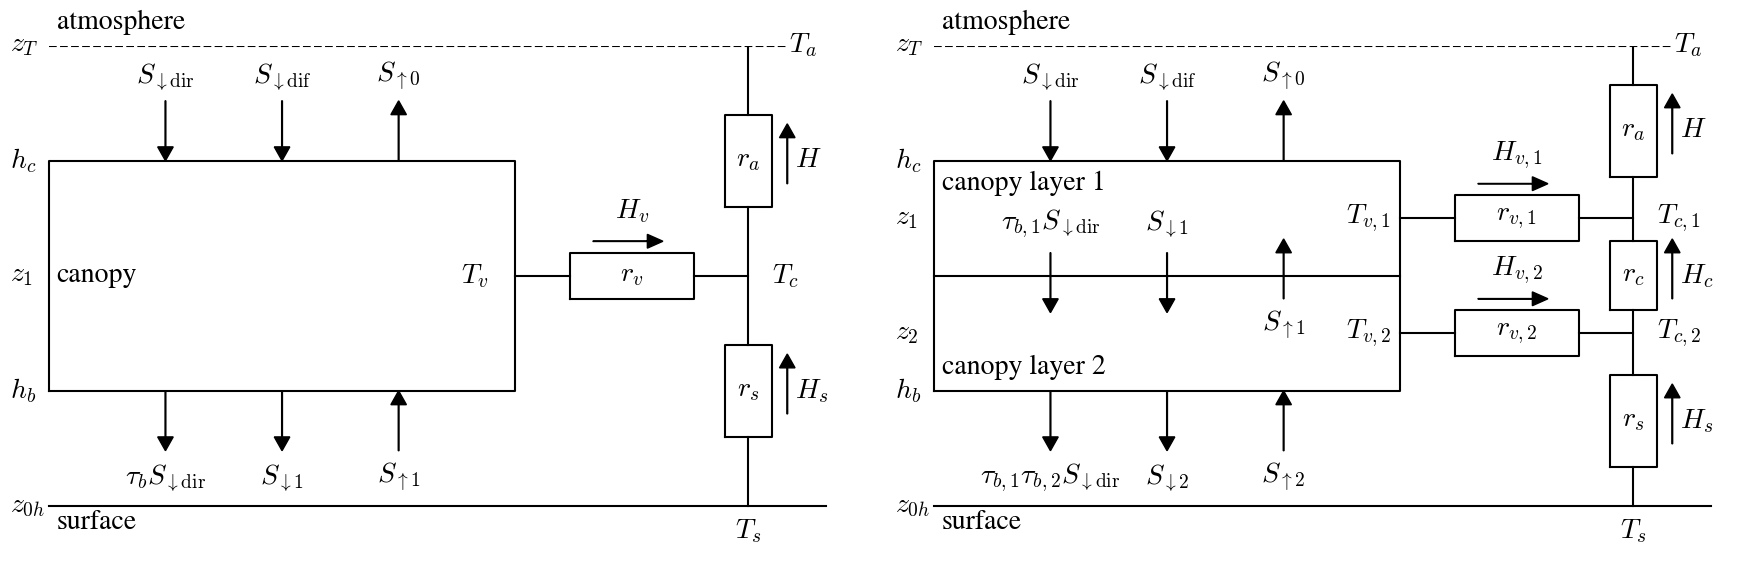

Python code for this plot:
"""
A Flexible Snow Model (FSM 2.1.1) including a forest canopy
Figure 2. Shortwave radiation fluxes, sensible heat fluxes, temperatures and aerodynamic resistance
in one-layer (left) and two-layer (right) canopy models. Arrows show the directions in which fluxes
are defined to be positive. Longwave radiation and moisture fluxes are numbered and directed in the
same ways as shortwave radiation and sensible heat fluxes, respectively.
"""

import matplotlib.pyplot as plt

plt.rcParams['font.size'] = 20
plt.rcParams['mathtext.fontset'] = 'cm'
plt.rcParams['font.family'] = 'STIXGeneral'
fig = plt.figure(figsize=(18,6))

plt.subplot(121)
plt.plot([0,1],[0,0],'k')
plt.plot([0,0.6,0.6,0,0],[0.25,0.25,0.75,0.75,0.25],'k')
plt.plot([0,0.95],[1,1],'k--')
plt.plot([0.9,0.9],[0,0.15],'k')
plt.plot([0.87,0.93,0.93,0.87,0.87],[0.15,0.15,0.35,0.35,0.15],'k')
plt.plot([0.9,0.9],[0.35,0.65],'k')
plt.plot([0.87,0.93,0.93,0.87,0.87],[0.65,0.65,0.85,0.85,0.65],'k')
plt.plot([0.9,0.9],[0.85,1],'k')
plt.plot([0.6,0.67],[0.5,0.5],'k')
plt.plot([0.83,0.9],[0.5,0.5],'k')
plt.plot([0.67,0.83,0.83,0.67,0.67],[0.45,0.45,0.55,0.55,0.45],'k')
plt.arrow(0.7,0.575,0.07,0,color='k',head_width=0.03,head_length=0.02)
plt.arrow(0.95,0.2,0,0.1,color='k',head_width=0.02)
plt.arrow(0.95,0.7,0,0.1,color='k',head_width=0.02)
plt.text(0.9,0.25,'$r_s$',horizontalalignment='center',verticalalignment='center')
plt.text(0.96,0.25,'$H_s$',verticalalignment='center')
plt.text(0.9,0.75,'$r_a$',horizontalalignment='center',verticalalignment='center')
plt.text(0.75,0.5,'$r_v$',horizontalalignment='center',verticalalignment='center')
plt.text(0.75,0.625,'$H_v$',horizontalalignment='center')
plt.text(0.96,0.75,'$H$',verticalalignment='center')
plt.text(0.9,-0.07,'$T_s$',horizontalalignment='center')
plt.text(0.93,0.5,'$T_c$',verticalalignment='center')
plt.text(0.97,1,'$T_a$',horizontalalignment='center',verticalalignment='center')
plt.text(0.53,0.5,'$T_v$',verticalalignment='center')
plt.text(-0.05,1,'$z_T$',verticalalignment='center')
plt.text(-0.05,0.75,'$h_c$',verticalalignment='center')
plt.text(-0.05,0.5,'$z_1$',verticalalignment='center')
plt.text(-0.05,0.25,'$h_b$',verticalalignment='center')
plt.text(-0.05,0.0,'$z_{0h}$',verticalalignment='center')

plt.arrow(0.15,0.85+0.03,0,-0.1,color='k',head_width=0.02)
plt.text(0.15,0.92,r'$S_{\downarrow\rm dir}$',horizontalalignment='center')
plt.arrow(0.15,0.25,0,-0.1,color='k',head_width=0.02)
plt.text(0.15,0.05,r'$\tau_b S_{\downarrow\rm dir}$',horizontalalignment='center')
plt.arrow(0.3,0.85+0.03,0,-0.1,color='k',head_width=0.02)
plt.text(0.3,0.92,r'$S_{\downarrow\rm dif}$',horizontalalignment='center')
plt.arrow(0.3,0.25,0,-0.1,color='k',head_width=0.02)
plt.text(0.3,0.05,r'$S_{\downarrow1}$',horizontalalignment='center')
plt.arrow(0.45,0.15-0.03,0,0.1,color='k',head_width=0.02)
plt.text(0.45,0.05,r'$S_{\uparrow1}$',horizontalalignment='center')
plt.arrow(0.45,0.75,0,0.1,color='k',head_width=0.02)
plt.text(0.45,0.92,r'$S_{\uparrow0}$',horizontalalignment='center')

plt.text(0.01,-0.05,'surface')
plt.text(0.01,0.5,'canopy',verticalalignment='center')
plt.text(0.01,1.05,'atmosphere',verticalalignment='center')
plt.ylim(-0.1,1)
plt.axis('off')

plt.subplot(122)
plt.plot([0,1],[0,0],'k')
plt.plot([0,0.6,0.6,0,0],[0.25,0.25,0.75,0.75,0.25],'k')
plt.plot([0,0.6],[0.5,0.5],'k')
plt.plot([0,0.95],[1,1],'k--')
plt.plot([0.9,0.9],[0,0.085],'k')
plt.plot([0.87,0.93,0.93,0.87,0.87],[0.085,0.085,0.285,0.285,0.085],'k')
plt.plot([0.9,0.9],[0.285,0.425],'k')
plt.plot([0.87,0.93,0.93,0.87,0.87],[0.425,0.425,0.575,0.575,0.425],'k')
plt.plot([0.9,0.9],[0.575,0.715],'k')
plt.plot([0.87,0.93,0.93,0.87,0.87],[0.715,0.715,0.915,0.915,0.715],'k')
plt.plot([0.9,0.9],[0.915,1],'k')
plt.plot([0.6,0.67],[0.625,0.625],'k')
plt.plot([0.83,0.9],[0.625,0.625],'k')
plt.plot([0.67,0.83,0.83,0.67,0.67],[0.575,0.575,0.675,0.675,0.575],'k')
plt.plot([0.6,0.67],[0.375,0.375],'k')
plt.plot([0.83,0.9],[0.375,0.375],'k')
plt.plot([0.67,0.83,0.83,0.67,0.67],[0.325,0.325,0.425,0.425,0.325],'k')
plt.arrow(0.95,0.135,0,0.1,color='k',head_width=0.02)
plt.arrow(0.95,0.45,0,0.1,color='k',head_width=0.02)
plt.arrow(0.95,0.765,0,0.1,color='k',head_width=0.02)
plt.arrow(0.7,0.7,0.07,0,color='k',head_width=0.03,head_length=0.02)
plt.arrow(0.7,0.45,0.07,0,color='k',head_width=0.03,head_length=0.02)
plt.text(0.9,0.185,'$r_s$',horizontalalignment='center',verticalalignment='center')
plt.text(0.75,0.625,'$r_{v,1}$',horizontalalignment='center',verticalalignment='center')
plt.text(0.9,0.5,'$r_c$',horizontalalignment='center',verticalalignment='center')
plt.text(0.75,0.375,'$r_{v,2}$',horizontalalignment='center',verticalalignment='center')
plt.text(0.9,0.815,'$r_a$',horizontalalignment='center',verticalalignment='center')
plt.text(0.96,0.185,'$H_s$',verticalalignment='center')
plt.text(0.75,0.75,'$H_{v,1}$',horizontalalignment='center')
plt.text(0.96,0.5,'$H_c$',verticalalignment='center')
plt.text(0.75,0.5,'$H_{v,2}$',horizontalalignment='center')
plt.text(0.96,0.815,'$H$',verticalalignment='center')
plt.text(0.9,-0.07,'$T_s$',horizontalalignment='center')
plt.text(0.93,0.625,'$T_{c,1}$',verticalalignment='center')
plt.text(0.53,0.625,'$T_{v,1}$',verticalalignment='center')
plt.text(0.93,0.375,'$T_{c,2}$',verticalalignment='center')
plt.text(0.53,0.375,'$T_{v,2}$',verticalalignment='center')

plt.arrow(0.15,0.85+0.03,0,-0.1,color='k',head_width=0.02)
plt.text(0.15,0.92,r'$S_{\downarrow\rm dir}$',horizontalalignment='center')
plt.arrow(0.15,0.55,0,-0.1,color='k',head_width=0.02)
plt.text(0.15,0.6,r'$\tau_{b,1}S_{\downarrow\rm dir}$',horizontalalignment='center')
plt.arrow(0.15,0.25,0,-0.1,color='k',head_width=0.02)
plt.text(0.15,0.05,r'$\tau_{b,1}\tau_{b,2}S_{\downarrow\rm dir}$',horizontalalignment='center')
plt.arrow(0.3,0.85+0.03,0,-0.1,color='k',head_width=0.02)
plt.text(0.3,0.92,r'$S_{\downarrow\rm dif}$',horizontalalignment='center')
plt.arrow(0.3,0.55,0,-0.1,color='k',head_width=0.02)
plt.text(0.3,0.6,r'$S_{\downarrow1}$',horizontalalignment='center')
plt.arrow(0.3,0.25,0,-0.1,color='k',head_width=0.02)
plt.text(0.3,0.05,r'$S_{\downarrow2}$',horizontalalignment='center')
plt.arrow(0.45,0.15-0.03,0,0.1,color='k',head_width=0.02)
plt.text(0.45,0.05,r'$S_{\uparrow2}$',horizontalalignment='center')
plt.arrow(0.45,0.75,0,0.1,color='k',head_width=0.02)
plt.arrow(0.45,0.45,0,0.1,color='k',head_width=0.02)
plt.text(0.45,0.38,r'$S_{\uparrow1}$',horizontalalignment='center')
plt.text(0.45,0.92,r'$S_{\uparrow0}$',horizontalalignment='center')

plt.text(-0.05,1,'$z_T$',verticalalignment='center')
plt.text(-0.05,0.75,'$h_c$',verticalalignment='center')
plt.text(-0.05,0.625,'$z_1$',verticalalignment='center')
plt.text(-0.05,0.375,'$z_2$',verticalalignment='center')
plt.text(-0.05,0.25,'$h_b$',verticalalignment='center')
plt.text(-0.05,0.0,'$z_{0h}$',verticalalignment='center')
plt.text(0.97,1,'$T_a$',horizontalalignment='center',verticalalignment='center')
plt.text(0.01,-0.05,'surface')
plt.text(0.01,0.7,'canopy layer 1',verticalalignment='center')
plt.text(0.01,0.3,'canopy layer 2',verticalalignment='center')
plt.text(0.01,1.05,'atmosphere',verticalalignment='center')
plt.ylim(-0.1,1)
plt.axis('off')

plt.tight_layout()
plt.savefig('Figure02.pdf')
